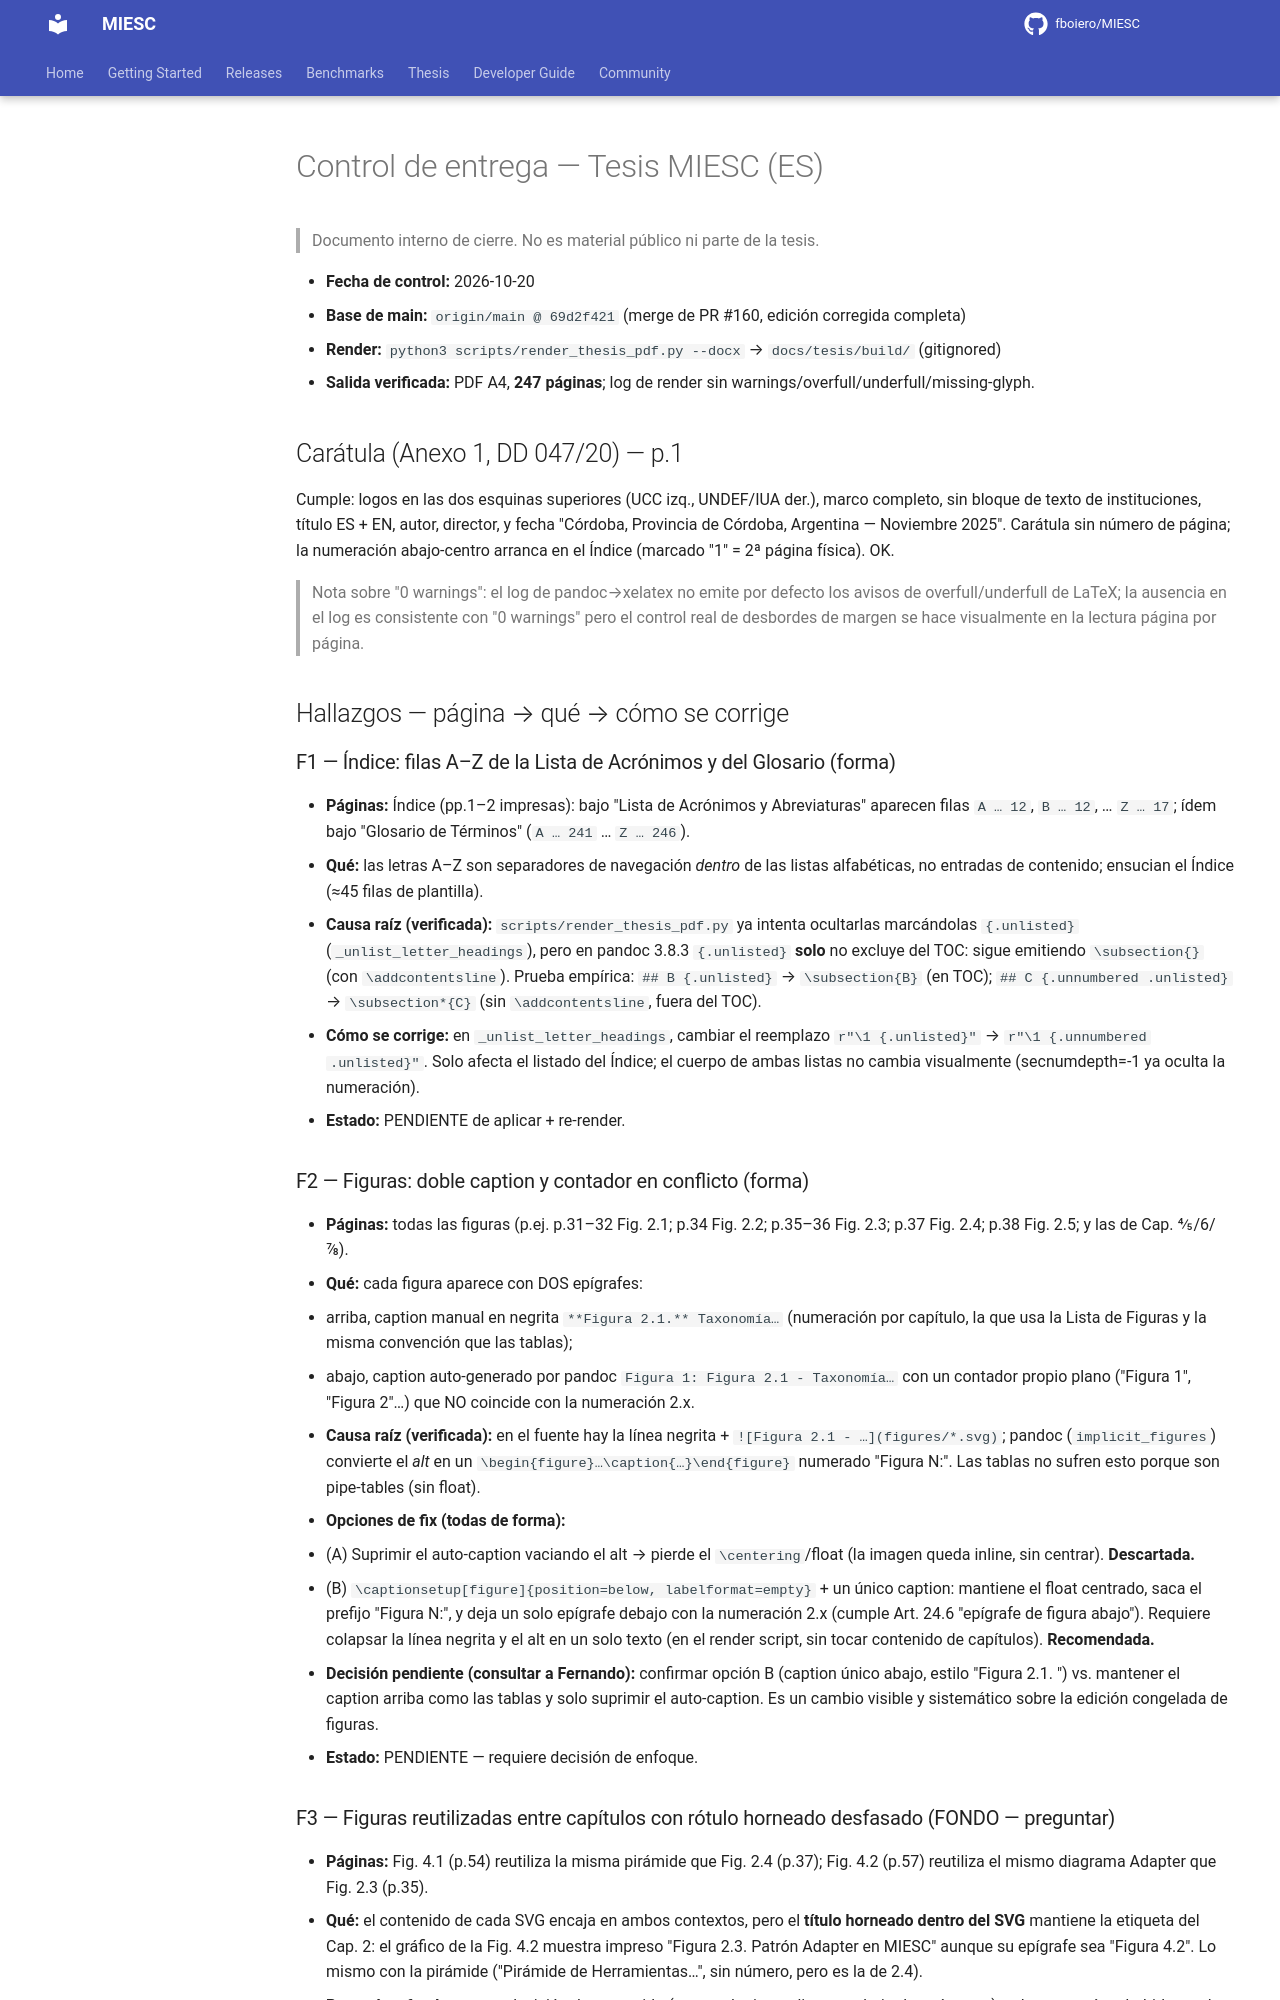

repository: fboiero/MIESC · page: internal/THESIS_DELIVERY_CHECK_2026-10/index.html · generator: jekyll

# Control de entrega — Tesis MIESC (ES)

> Documento interno de cierre. No es material público ni parte de la tesis.

- **Fecha de control:** 2026-10-20
- **Base de main:** `origin/main @ 69d2f421` (merge de PR #160, edición corregida completa)
- **Render:** `python3 scripts/render_thesis_pdf.py --docx` → `docs/tesis/build/` (gitignored)
- **Salida verificada:** PDF A4, **247 páginas**; log de render sin warnings/overfull/underfull/missing-glyph.

## Carátula (Anexo 1, DD 047/20) — p.1

Cumple: logos en las dos esquinas superiores (UCC izq., UNDEF/IUA der.), marco completo,
sin bloque de texto de instituciones, título ES + EN, autor, director, y fecha
"Córdoba, Provincia de Córdoba, Argentina — Noviembre 2025". Carátula sin número de página;
la numeración abajo-centro arranca en el Índice (marcado "1" = 2ª página física). OK.

> Nota sobre "0 warnings": el log de pandoc→xelatex no emite por defecto los avisos de
> overfull/underfull de LaTeX; la ausencia en el log es consistente con "0 warnings" pero
> el control real de desbordes de margen se hace visualmente en la lectura página por página.

## Hallazgos — página → qué → cómo se corrige

### F1 — Índice: filas A–Z de la Lista de Acrónimos y del Glosario (forma)
- **Páginas:** Índice (pp.1–2 impresas): bajo "Lista de Acrónimos y Abreviaturas" aparecen
  filas `A … 12`, `B … 12`, … `Z … 17`; ídem bajo "Glosario de Términos" (`A … 241` … `Z … 246`).
- **Qué:** las letras A–Z son separadores de navegación *dentro* de las listas alfabéticas,
  no entradas de contenido; ensucian el Índice (≈45 filas de plantilla).
- **Causa raíz (verificada):** `scripts/render_thesis_pdf.py` ya intenta ocultarlas marcándolas
  `{.unlisted}` (`_unlist_letter_headings`), pero en pandoc 3.8.3 `{.unlisted}` **solo** no
  excluye del TOC: sigue emitiendo `\subsection{}` (con `\addcontentsline`). Prueba empírica:
  `## B {.unlisted}` → `\subsection{B}` (en TOC); `## C {.unnumbered .unlisted}` → `\subsection*{C}`
  (sin `\addcontentsline`, fuera del TOC).
- **Cómo se corrige:** en `_unlist_letter_headings`, cambiar el reemplazo
  `r"\1 {.unlisted}"` → `r"\1 {.unnumbered .unlisted}"`. Solo afecta el listado del Índice;
  el cuerpo de ambas listas no cambia visualmente (secnumdepth=-1 ya oculta la numeración).
- **Estado:** PENDIENTE de aplicar + re-render.

### F2 — Figuras: doble caption y contador en conflicto (forma)
- **Páginas:** todas las figuras (p.ej. p.31–32 Fig. 2.1; p.34 Fig. 2.2; p.35–36 Fig. 2.3;
  p.37 Fig. 2.4; p.38 Fig. 2.5; y las de Cap. 4/5/6/7/8).
- **Qué:** cada figura aparece con DOS epígrafes:
  1. arriba, caption manual en negrita `**Figura 2.1.** Taxonomía…` (numeración por capítulo,
     la que usa la Lista de Figuras y la misma convención que las tablas);
  2. abajo, caption auto-generado por pandoc `Figura 1: Figura 2.1 - Taxonomía…` con un
     contador propio plano ("Figura 1", "Figura 2"…) que NO coincide con la numeración 2.x.
- **Causa raíz (verificada):** en el fuente hay la línea negrita + `![Figura 2.1 - …](figures/*.svg)`;
  pandoc (`implicit_figures`) convierte el *alt* en un `\begin{figure}…\caption{…}\end{figure}`
  numerado "Figura N:". Las tablas no sufren esto porque son pipe-tables (sin float).
- **Opciones de fix (todas de forma):**
  - (A) Suprimir el auto-caption vaciando el alt → pierde el `\centering`/float (la imagen queda
    inline, sin centrar). **Descartada.**
  - (B) `\captionsetup[figure]{position=below, labelformat=empty}` + un único caption: mantiene
    el float centrado, saca el prefijo "Figura N:", y deja un solo epígrafe debajo con la
    numeración 2.x (cumple Art. 24.6 "epígrafe de figura abajo"). Requiere colapsar la línea
    negrita y el alt en un solo texto (en el render script, sin tocar contenido de capítulos).
    **Recomendada.**
- **Decisión pendiente (consultar a Fernando):** confirmar opción B (caption único abajo,
  estilo "Figura 2.1. <texto>") vs. mantener el caption arriba como las tablas y solo suprimir
  el auto-caption. Es un cambio visible y sistemático sobre la edición congelada de figuras.
- **Estado:** PENDIENTE — requiere decisión de enfoque.
